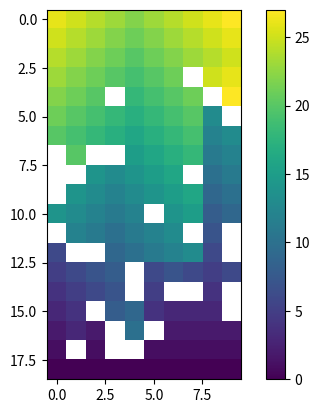

Source code (Python): (Note: this script raises an exception after producing the figure.)
import numpy as np
import matplotlib.pyplot as plt
import random

# the neighbor function of up/down/left/right moves
def get_neib_fun(maze):
    H,W = maze.shape
    def neib(x,y):
        ret = []
        for cand in [(x-1,y), (x+1,y), (x,y-1), (x,y+1)]:
            xx,yy = cand
            if xx < 0 or xx >= W:
                continue
            if yy < 0 or yy >= H:
                continue
            if maze[yy,xx] == 1:
                continue
            ret.append(cand)
        return ret
    return neib

def make_path(maze):
    H,W = maze.shape
    neib = get_neib_fun(maze)
    def get_neib_vals(neibs, dists):
        return [dists[yy,xx] for xx,yy in neibs] + [np.inf]

    # instantiate to -1 across maze
    dists = np.full(maze.shape, np.inf)
    # make the goal-zone have distance of 0
    dists[-1, :] = 0
    live_coords = [(x,y) for y in range(H-1) for x in range(W)]
    ctr = 0
    while len(live_coords) > 0 and ctr < W*H:
        ctr += 1
        new_coords = []
        for x,y in live_coords:
            if maze[y,x] == 1:
                continue
            else:
                neib_vals = get_neib_vals(neib(x,y),dists)
                new_dist_val = min(neib_vals)+1
                if new_dist_val != np.inf:
                    dists[y,x] = new_dist_val
                else:
                    new_coords.append((x,y))
        live_coords = new_coords
    return dists

# make a maze of width and height
def make_maze(W,H,density):
    maze = np.random.binomial(1, density, size=(H,W))
    spawn_zone = np.zeros((2, W))
    goal_zone = np.zeros((1, W))
    maze = np.concatenate((spawn_zone, maze, goal_zone))
    return maze

def make_valid_maze(W,H,density):
    maze = make_maze(W,H,density)
    dists = make_path(maze)
    if dists[0][0] != np.inf:
        return maze, dists
    else:
        return make_valid_maze(W,H,density)

def draw_maze(maze):
    plt.imshow(maze)
    plt.colorbar()
    plt.savefig('drawings/maze_path.png')

def get_1_move(maze, dists, particles, particles_move_mask):
    neib_fun = get_neib_fun(maze)
    for x,y in particles:
        assert dists[y][x] != np.inf, "oy ur standing on impossible blocks"

    particles = [_ for _ in particles]

    for i,p in enumerate(particles):
        if particles_move_mask[i] is False:
            continue
        p_neib = neib_fun(*p)
        random.shuffle(p_neib)
        for p_n in p_neib:
            if p_n not in particles:
                cur_dist = dists[p[1]][p[0]]
                new_dist = dists[p_n[1]][p_n[0]]
                if new_dist < cur_dist:
                    particles[i] = p_n
                    return True, i, particles
    return False, None, particles

def get_group_move(maze, dists, particles):
    move_mask = [True for _ in range(len(particles))]

    while True:
        can_move, moved_id, particles = get_1_move(maze, dists, particles, move_mask)
        if can_move is False:
            return particles
        else:
            move_mask[moved_id] = False


if __name__ == '__main__':
    maze,dists = make_valid_maze(10, 16, 0.2)
    print (maze)
    print (dists)
    draw_maze(dists)

    particles = [(i,0) for i in range(10)]
    for i in range(100):
        print (particles)
        particles = get_group_move(maze, dists, particles)

